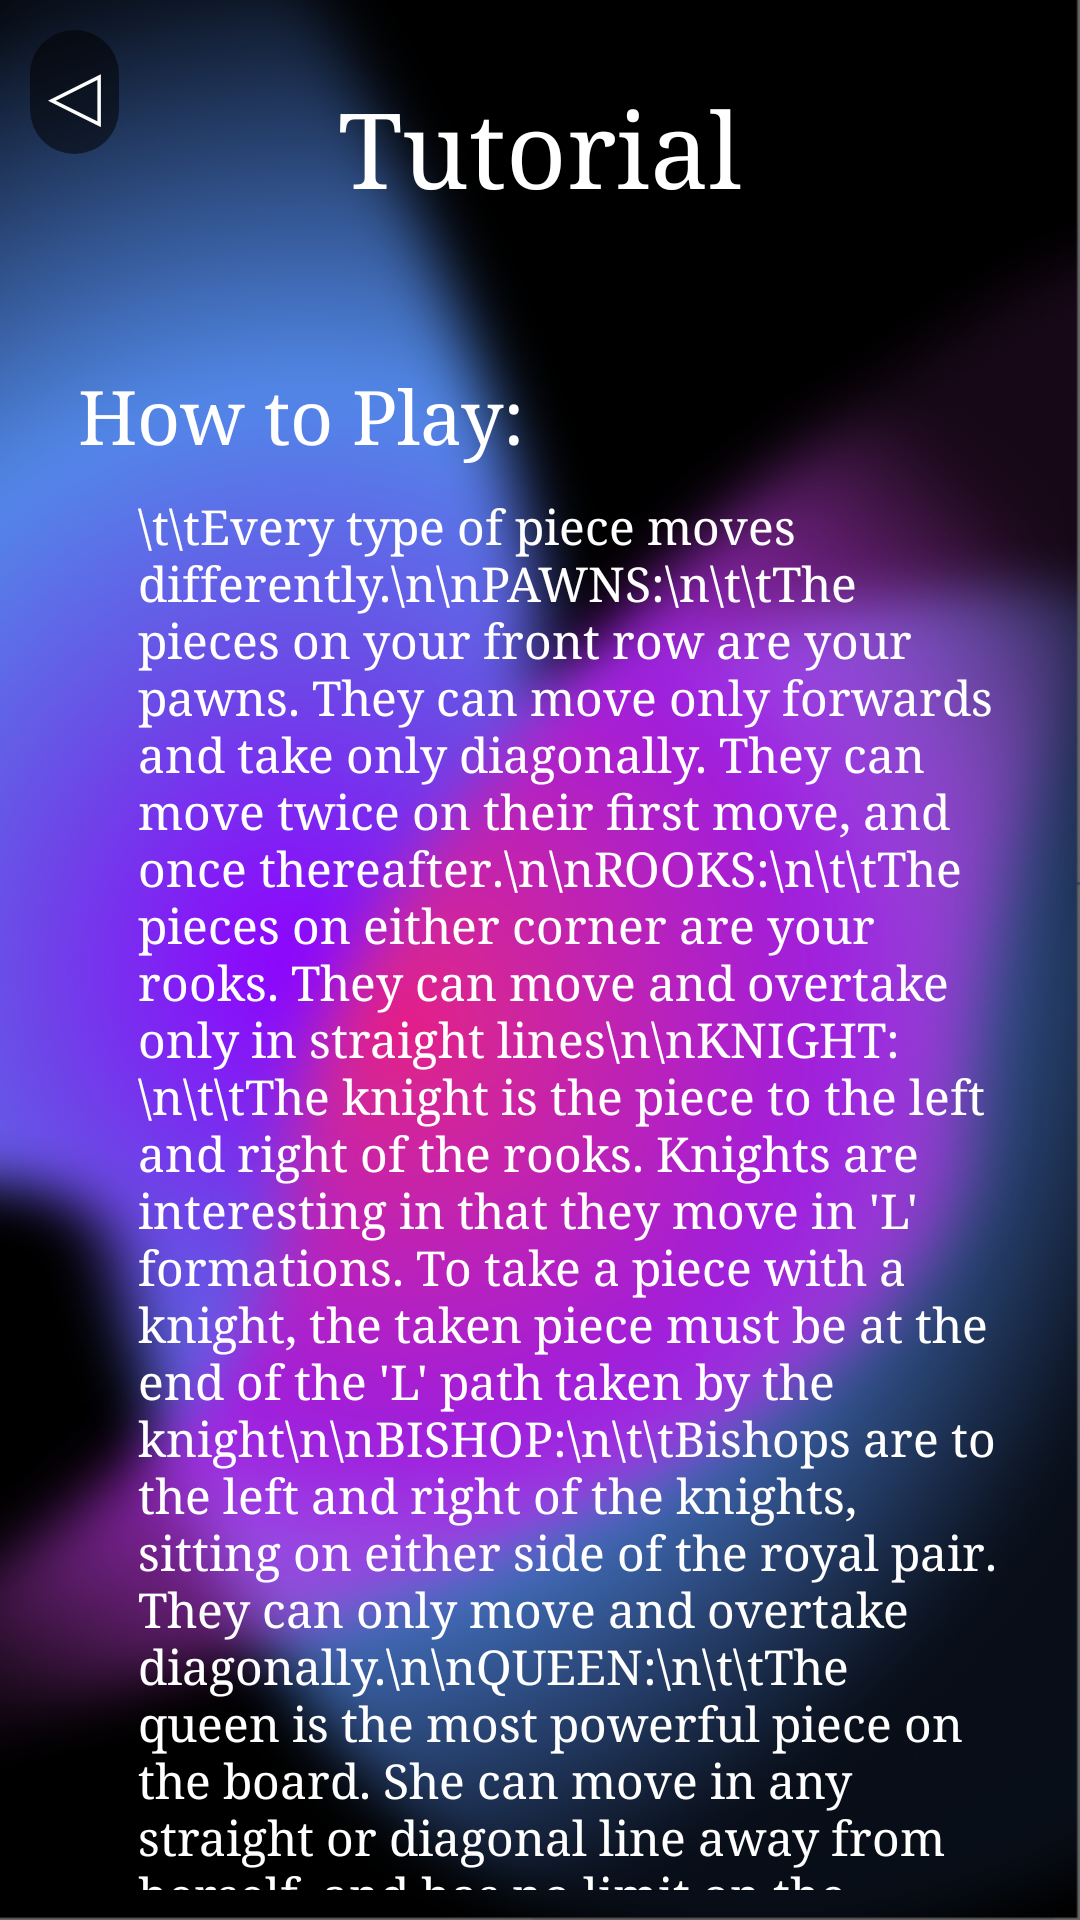

Reconstruct the res/layout file that produces this screen, plus the resources it refers to.
<!-- AndroidManifest.xml: activity theme Theme.CHESS -->
<!-- res/layout/activity_tutorial.xml -->
<?xml version="1.0" encoding="utf-8"?>
<androidx.constraintlayout.widget.ConstraintLayout xmlns:android="http://schemas.android.com/apk/res/android"
    xmlns:app="http://schemas.android.com/apk/res-auto"
    android:layout_width="match_parent"
    android:layout_height="match_parent"
    android:padding="10dp"
    android:background="@drawable/back">

        <androidx.appcompat.widget.AppCompatButton
            android:background="@drawable/button_background"
            android:id="@+id/tutorialBackButton"
            android:layout_width="wrap_content"
            android:layout_height="wrap_content"
            android:text="◁"
            android:textSize="30dp"
            android:textColor="@color/white"
            android:fontFamily="serif"
            android:textAllCaps="false"
            android:layout_gravity="start"/>

        <ScrollView
            android:layout_width="match_parent"
            android:layout_height="match_parent"
            android:fillViewport="true">


            <LinearLayout
                android:layout_width="match_parent"
                android:layout_height="match_parent"
                android:orientation="vertical"
                android:padding="16dp">

                <TextView
                    android:id="@+id/title"
                    android:layout_width="wrap_content"
                    android:layout_height="wrap_content"
                    android:layout_gravity="center_horizontal"
                    android:layout_marginBottom="50dp"
                    android:fontFamily="serif"
                    android:text="Tutorial"
                    android:textColor="@color/white"
                    android:textSize="35dp" />

                <TextView
                    android:id="@+id/howToPlay"
                    android:layout_width="wrap_content"
                    android:layout_height="wrap_content"
                    android:layout_marginBottom="10dp"
                    android:fontFamily="serif"
                    android:text="How to Play:"
                    android:textColor="@color/white"
                    android:textSize="25dp" />

                <TextView
                    android:id="@+id/howToPlayText"
                    android:layout_width="wrap_content"
                    android:layout_height="wrap_content"
                    android:layout_marginLeft="20dp"
                    android:layout_marginBottom="30dp"
                    android:fontFamily="serif"
                    android:text="\t\tEvery type of piece moves differently.\n\nPAWNS:\n\t\tThe pieces on your front row are your pawns. They can move only forwards and take only diagonally. They can move twice on their first move, and once thereafter.\n\nROOKS:\n\t\tThe pieces on either corner are your rooks. They can move and overtake only in straight lines\n\nKNIGHT:\n\t\tThe knight is the piece to the left and right of the rooks. Knights are interesting in that they move in 'L' formations. To take a piece with a knight, the taken piece must be at the end of the 'L' path taken by the knight\n\nBISHOP:\n\t\tBishops are to the left and right of the knights, sitting on either side of the royal pair. They can only move and overtake diagonally.\n\nQUEEN:\n\t\tThe queen is the most powerful piece on the board. She can move in any straight or diagonal line away from herself, and has no limit on the amount of squares she can move in those directions.\n\nKING:\n\t\tThe king is the most important piece on the board. Unfortunately, it is also the least powerful. It can move in any direction, but only one square at a time."
                    android:textColor="@color/white"
                    android:textSize="16dp" />


                <TextView
                    android:id="@+id/howToWin"
                    android:layout_width="wrap_content"
                    android:layout_height="wrap_content"
                    android:layout_marginBottom="10dp"
                    android:fontFamily="serif"
                    android:text="How do you Win?"
                    android:textColor="@color/white"
                    android:textSize="25dp" />

                <TextView
                    android:id="@+id/howDoYouWinText"
                    android:layout_width="wrap_content"
                    android:layout_height="wrap_content"
                    android:layout_marginLeft="20dp"
                    android:layout_marginBottom="50dp"
                    android:fontFamily="serif"
                    android:text="\t\tSimply put, winning requries the capture of the king. However, doing so is much more complicated that.\n\n\t\tThe first step of capturing a king is by putting the other player into check. To put an opponent into check, move one of your pieces into a spot that would give it the opportunity to take the king on your next turn. If a player is in check, there next move MUST get themselves out of it. If the player has no moves that get them out of check (all squares surrounding the king are also covered by one of your pieces), then that player has been checkmated. \n\n\t\tPutting an opposing player into checkmate means you win the game!"
                    android:textColor="@color/white"
                    android:textSize="16dp" />

                <TextView
                    android:id="@+id/specialMoves"
                    android:layout_width="wrap_content"
                    android:layout_height="wrap_content"
                    android:layout_marginBottom="10dp"
                    android:fontFamily="serif"
                    android:text="What else is there?"
                    android:textColor="@color/white"
                    android:textSize="25dp" />

                <TextView
                    android:id="@+id/specialMovesText"
                    android:layout_width="wrap_content"
                    android:layout_height="wrap_content"
                    android:layout_marginLeft="20dp"
                    android:layout_marginBottom="50dp"
                    android:fontFamily="serif"
                    android:text="\t\tSome pieces have special ways they can interact with each other or the board.\n\nPROMOTION:\n\t\tIf a pawn makes it to the other side of the board, that pawn can be PROMOTED.\n\n\t\tA pawn can be promoted to either a queen, a rook, a bishop, or a knight. When promoted, the pawn is exchanged for whatever is chosen, and the new piece takes the place of the pawn. The pawn is then removed from the board.\n\nCASTLING:\n\t\tTo castle, click on the king then the position that the king should be at after castling. The king's destination square is 2 squares to the left or right of it, depending on the rook that is being castled.\n\n\t\tCastling is a maneuver that can be helpful to move your king multiple spaces at once while simultaneously getting your rook out of the corner quickly.\n\n\t\tCastling involves both the king and either rook. To castle, multiple requirements must be met first:\n\n\t\t- Neither the castling rook nor the king can be moved before castling. Moving the rook or king back to its original position does not reverse this. Both pieces MUST be in their original positions.\n\n\t\t- The path between the rook and the king must be clear of any pieces. That is, no pieces can exist on any square between the rook and the king.\n\n\t\t- No square on the path between the king's original position and the king's castled position can be covered by an enemy piece. You can imagine that the king is sliding across the board to get to the destination square, and by doing so occupies every square inbetween during that move until it gets to the destination. The same is not true for the rook; the square the rook lands on can be covered by an enemy piece.\n\n\t\t- The king may not be in check to castle."
                    android:textColor="@color/white"
                    android:textSize="16dp" />
            </LinearLayout>

        </ScrollView>
</androidx.constraintlayout.widget.ConstraintLayout>
<!-- resources referenced by this layout -->
<resources>
  <color name="white">#FFFFFFFF</color>
  <!-- drawable back: png bitmap (drawable, 199490 bytes) -->
  <!-- drawable button_background (drawable) -->
  <?xml version="1.0" encoding="utf-8"?>
  <shape xmlns:android="http://schemas.android.com/apk/res/android"
      android:shape="rectangle">
  
      <solid android:color="@color/semi_transparent_black" />
      <corners android:radius="16dp" />
  </shape>
  <color name="semi_transparent_black">#88000000</color>
</resources>
